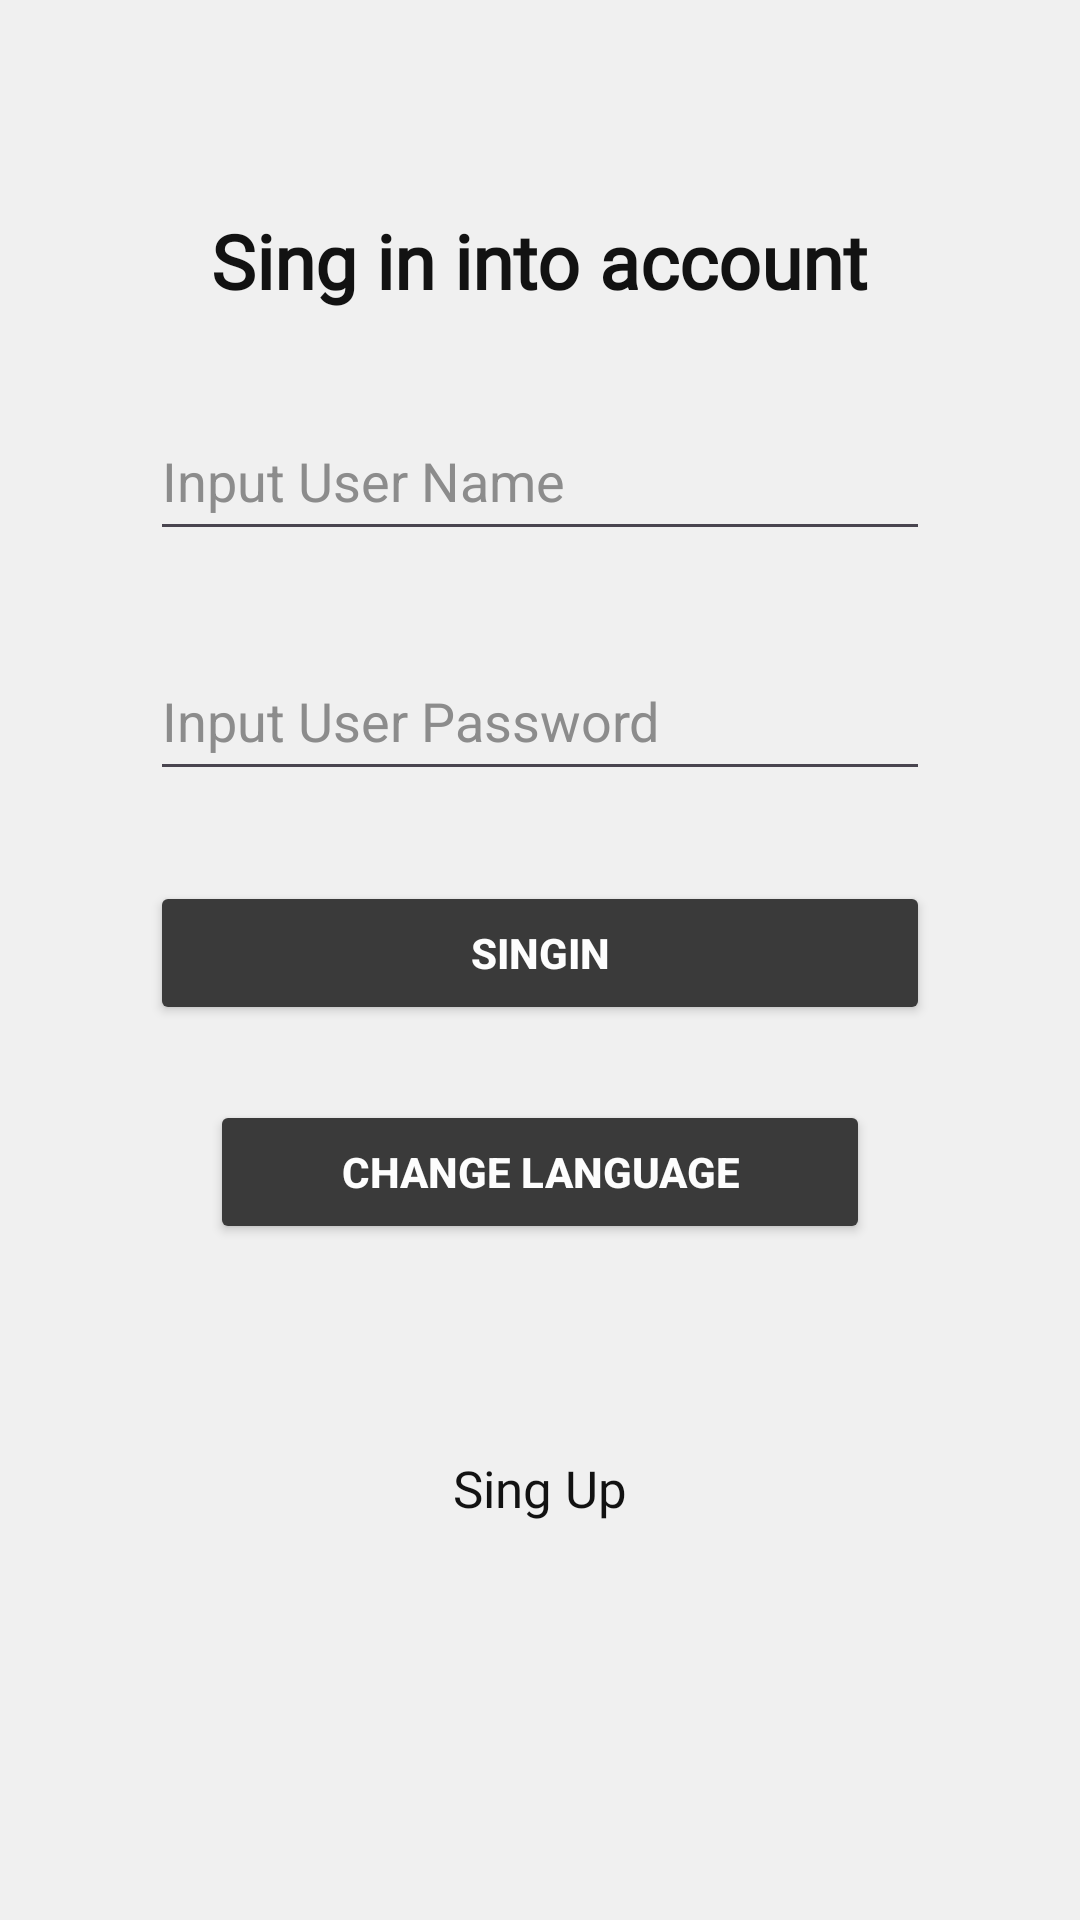

Here is an Android app screen rendered from its layout file. Give the layout XML and the strings, colors and styles it references.
<!-- AndroidManifest.xml: application theme Theme.RecipeOfTheDishes -->
<!-- res/layout/activity_auth.xml -->
<?xml version="1.0" encoding="utf-8"?>
<ScrollView  xmlns:android="http://schemas.android.com/apk/res/android"
    xmlns:app="http://schemas.android.com/apk/res-auto"
    xmlns:tools="http://schemas.android.com/tools"
    android:orientation="vertical"
    android:background="#F0F0F0"
    android:layout_width="match_parent"
    android:layout_height="match_parent"
    tools:context=".AuthActivity">
    <androidx.constraintlayout.widget.ConstraintLayout
        android:id="@+id/main"
        android:layout_width="match_parent"
        android:layout_height="wrap_content"
        android:orientation="vertical">
    <TextView
        android:id="@+id/textView"
        android:layout_width="wrap_content"
        android:layout_height="wrap_content"
        android:layout_gravity="center"
        android:layout_marginTop="20dp"
        android:fontFamily="@font/inter_bold"
        android:text="@string/sing_in_into_account"
        android:textColor="#121212"
        android:textSize="25sp"
        android:textStyle="bold"
        app:layout_constraintEnd_toEndOf="parent"
        app:layout_constraintStart_toStartOf="parent"
        app:layout_constraintTop_toTopOf="@+id/guidelineHorizontal1"
        tools:ignore="MissingConstraints" />

    <EditText
        android:id="@+id/UserLoginAuth"
        android:layout_width="0dp"
        android:layout_height="50dp"
        android:layout_gravity="center"
        android:layout_marginTop="30dp"
        android:ems="10"
        android:hint="@string/input_user_name"
        android:inputType="text"
        android:textColor="#000000"
        android:textColorHint="#8C8C8C"
        app:layout_constraintEnd_toStartOf="@+id/guidelineVertical2"
        app:layout_constraintHorizontal_bias="0.497"
        app:layout_constraintStart_toStartOf="@+id/guidelineVertical1"
        app:layout_constraintTop_toBottomOf="@+id/textView" />

    <EditText
        android:id="@+id/UserPasswordAuth"
        android:layout_width="0dp"
        android:layout_height="50dp"
        android:layout_gravity="center"
        android:layout_marginTop="30dp"
        android:ems="10"
        android:hint="@string/input_user_password"
        android:inputType="textPassword"
        android:textColor="#000000"
        android:textColorHint="#8C8C8C"
        app:layout_constraintEnd_toStartOf="@+id/guidelineVertical2"
        app:layout_constraintHorizontal_bias="0.0"
        app:layout_constraintStart_toStartOf="@+id/guidelineVertical1"
        app:layout_constraintTop_toBottomOf="@+id/UserLoginAuth"
        tools:ignore="MissingConstraints,TextFields" />

    <Button
        android:id="@+id/buttonAuth"
        android:layout_width="0dp"
        android:layout_height="wrap_content"
        android:layout_gravity="center"
        android:layout_marginTop="30dp"
        android:backgroundTint="#3A3A3A"
        android:text="@string/singin"
        android:textColor="#fdfdfd"
        android:textStyle="bold"
        app:layout_constraintEnd_toStartOf="@+id/guidelineVertical2"
        app:layout_constraintHorizontal_bias="0.497"
        app:layout_constraintStart_toStartOf="@+id/guidelineVertical1"
        app:layout_constraintTop_toBottomOf="@+id/UserPasswordAuth" />

    <TextView
        android:id="@+id/linkToSingUp"
        android:layout_width="wrap_content"
        android:layout_height="wrap_content"
        android:layout_gravity="center"
        android:layout_marginTop="70dp"
        android:fontFamily="@font/inter"
        android:text="@string/singup"
        android:textColor="#121212"
        android:textSize="17sp"
        app:layout_constraintBottom_toTopOf="@+id/guidelineHorizontal2"
        app:layout_constraintEnd_toStartOf="@+id/guidelineVertical2"
        app:layout_constraintStart_toStartOf="@+id/guidelineVertical1"
        app:layout_constraintTop_toBottomOf="@+id/buttonChangeLanguageAuth"
        app:layout_constraintVertical_bias="0.0" />

    <Button
        android:id="@+id/buttonChangeLanguageAuth"
        android:layout_width="220dp"
        android:layout_height="wrap_content"
        android:layout_gravity="center"
        android:layout_marginTop="25dp"
        android:backgroundTint="#3A3A3A"
        android:text="@string/change_language"
        android:textColor="#fdfdfd"
        android:textStyle="bold"
        app:layout_constraintEnd_toStartOf="@+id/guidelineVertical2"
        app:layout_constraintHorizontal_bias="0.497"
        app:layout_constraintStart_toStartOf="@+id/guidelineVertical1"
        app:layout_constraintTop_toBottomOf="@+id/buttonAuth" />

    <androidx.constraintlayout.widget.Guideline
        android:id="@+id/guidelineVertical1"
        android:layout_width="wrap_content"
        android:layout_height="wrap_content"
        android:orientation="vertical"
        app:layout_constraintGuide_begin="50dp" />

    <androidx.constraintlayout.widget.Guideline
        android:id="@+id/guidelineVertical2"
        android:layout_width="wrap_content"
        android:layout_height="wrap_content"
        android:orientation="vertical"
        app:layout_constraintGuide_end="50dp" />

    <androidx.constraintlayout.widget.Guideline
        android:id="@+id/guidelineHorizontal1"
        android:layout_width="wrap_content"
        android:layout_height="wrap_content"
        android:orientation="horizontal"
        app:layout_constraintGuide_begin="50dp" />

    <androidx.constraintlayout.widget.Guideline
        android:id="@+id/guidelineHorizontal2"
        android:layout_width="wrap_content"
        android:layout_height="wrap_content"
        android:orientation="horizontal"
        app:layout_constraintGuide_end="50dp" />
    </androidx.constraintlayout.widget.ConstraintLayout>
</ScrollView >
<!-- resources referenced by this layout -->
<resources>
  <string name="change_language">Change language</string>
  <string name="input_user_name">Input User Name</string>
  <string name="input_user_password">Input User Password</string>
  <string name="sing_in_into_account">Sing in into account</string>
  <string name="singin">SingIn</string>
  <string name="singup">Sing Up</string>
  <style name="Theme.RecipeOfTheDishes" parent="Base.Theme.RecipeOfTheDishes" />
  <style name="Base.Theme.RecipeOfTheDishes" parent="Theme.Material3.DayNight.NoActionBar">
          
          
      </style>
</resources>
